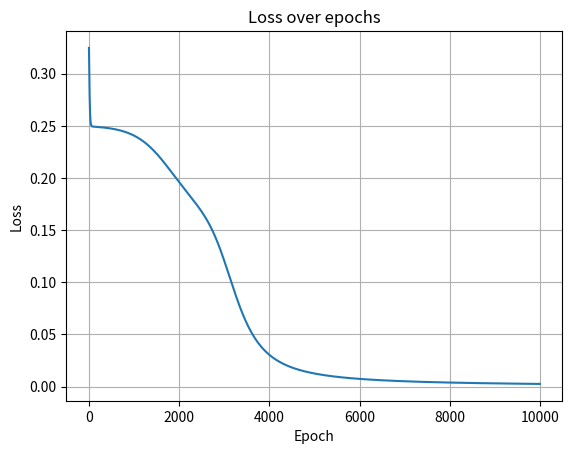

Generate this figure with matplotlib:
import numpy as np
import matplotlib.pyplot as plt

class NeuralNetwork:
    def __init__(self):
        np.random.seed(42)
        self.weights_input_hidden = np.random.rand(2, 2)
        self.bias_hidden = np.random.rand(1, 2)
        self.weights_hidden_output = np.random.rand(2, 1)
        self.bias_output = np.random.rand(1, 1)
        self.loss_history = []

    def sigmoid(self, x):
        return 1 / (1 + np.exp(-x))

    def sigmoid_derivative(self, x):
        return x * (1 - x)

    def forward(self, X):
        self.hidden_input = np.dot(X, self.weights_input_hidden) + self.bias_hidden
        self.hidden_output = self.sigmoid(self.hidden_input)

        self.final_input = np.dot(self.hidden_output, self.weights_hidden_output) + self.bias_output
        self.final_output = self.sigmoid(self.final_input)
        return self.final_output

    def backward(self, X, y, output, lr=0.1):
        error = y - output
        d_output = error * self.sigmoid_derivative(output)

        error_hidden = d_output.dot(self.weights_hidden_output.T)
        d_hidden = error_hidden * self.sigmoid_derivative(self.hidden_output)

        self.weights_hidden_output += self.hidden_output.T.dot(d_output) * lr
        self.bias_output += np.sum(d_output, axis=0, keepdims=True) * lr

        self.weights_input_hidden += X.T.dot(d_hidden) * lr
        self.bias_hidden += np.sum(d_hidden, axis=0, keepdims=True) * lr

        loss = np.mean(np.square(error))
        self.loss_history.append(loss)

    def train(self, X, y, epochs=10000):
        for epoch in range(epochs):
            output = self.forward(X)
            self.backward(X, y, output)
            if epoch % 1000 == 0:
                print(f"Epoch {epoch}, Loss: {self.loss_history[-1]:.4f}")

    def predict(self, X):
        return self.forward(X).round()

    def plot_loss(self):
        plt.plot(self.loss_history)
        plt.title("Loss over epochs")
        plt.xlabel("Epoch")
        plt.ylabel("Loss")
        plt.grid(True)
        plt.show()

# 🚀 Run the model
if __name__ == "__main__":
    X = np.array([[0,0], [0,1], [1,0], [1,1]])
    y = np.array([[0], [1], [1], [0]])

    nn = NeuralNetwork()
    nn.train(X, y)
    print("\nFinal predictions:")
    print(nn.predict(X))

    nn.plot_loss()